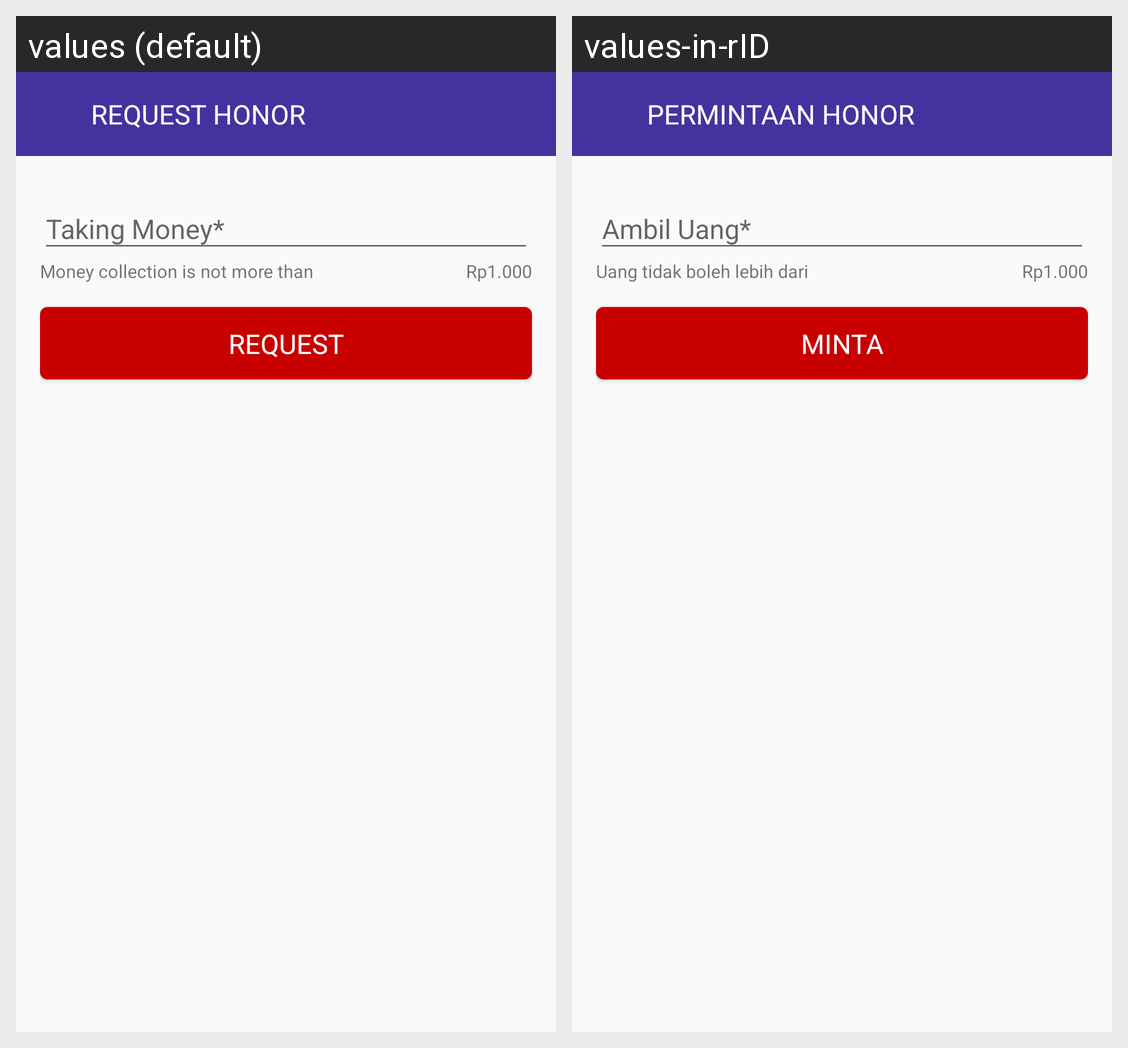

The Android screen above is rendered under two locales of the same app. Produce the string resources it draws, with the default and per-locale values.
Android screen res/layout/activity_request_honor.xml rendered under 2 locales, left to right: values (default), values-in-rID. Device: Nexus 5 (rendered at 1080×1920; each locale shown at half size, 540×960, under a caption strip naming it); theme AppTheme.NoActionBar.
Strings drawn on this screen, with the default value and each locale's value (text and hints the layout hard-codes, and strings that could not be matched under every locale, appear in the picture but are not listed):

request_honor
  values: Request Honor
  values-in-rID: Permintaan Honor

money_collection_is_not_more_than
  values: Money collection is not more than
  values-in-rID: Uang tidak boleh lebih dari

action_request
  values: Request
  values-in-rID: Minta
